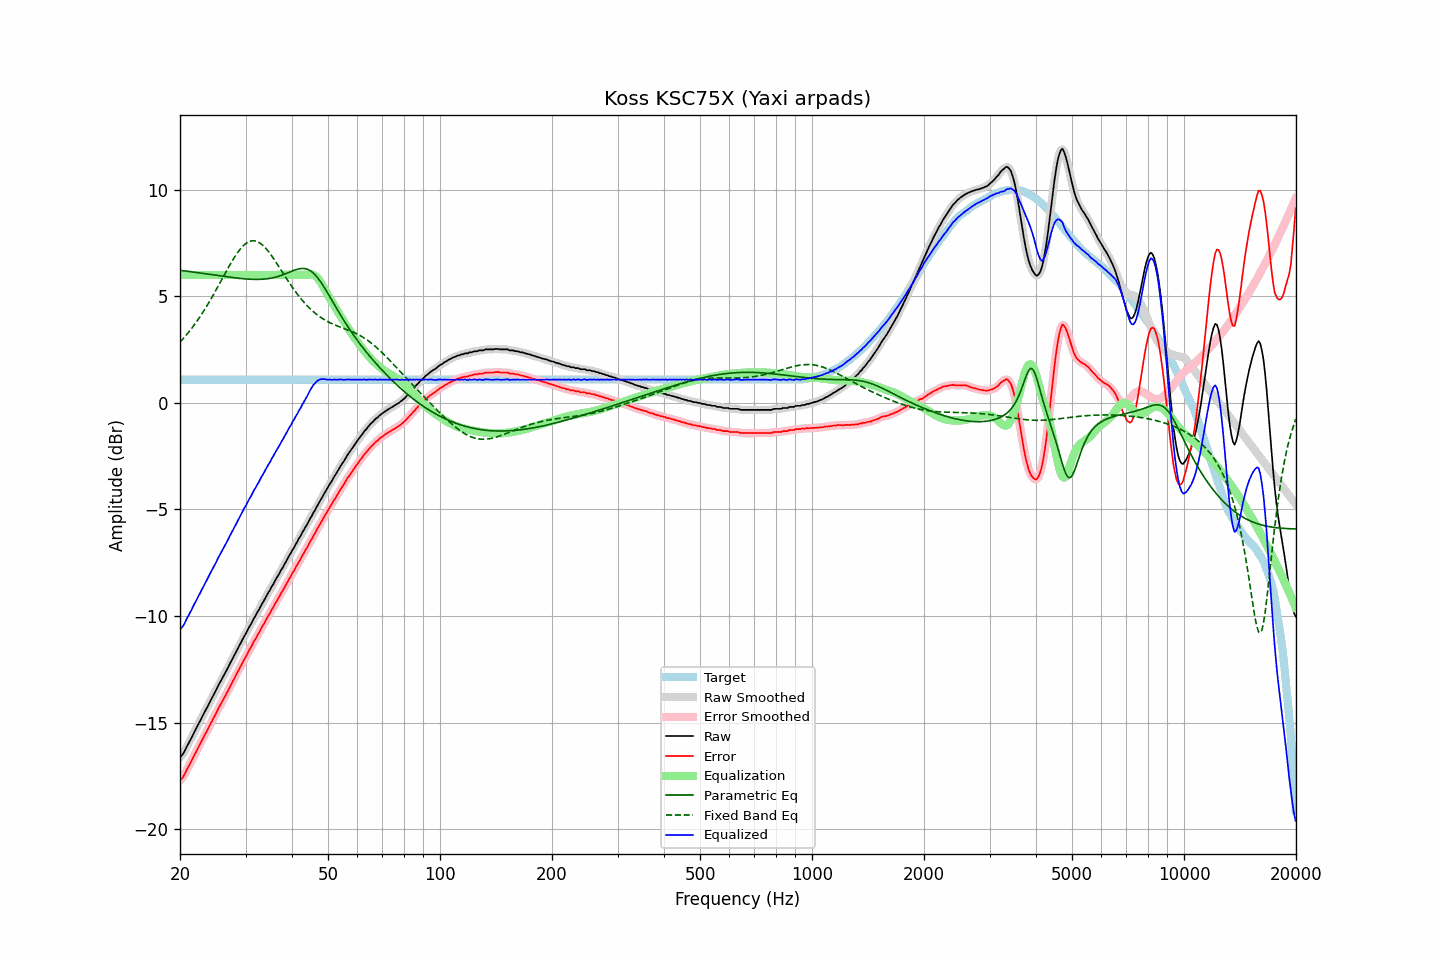

The file beside this chart, header and first rows:
frequency, raw, error, smoothed, error_smoothed, equalization, parametric_eq, fixed_band_eq, equalized_raw, equalized_smoothed, target
20.00, -16.62, -17.71, -16.64, -17.72, 6.00, 6.22, 2.85, -10.62, -10.64, 1.09
20.20, -16.55, -17.64, -16.55, -17.63, 6.00, 6.21, 2.93, -10.55, -10.55, 1.09
20.40, -16.46, -17.55, -16.44, -17.53, 6.00, 6.20, 3.01, -10.46, -10.44, 1.09
20.61, -16.33, -17.41, -16.32, -17.41, 6.00, 6.19, 3.10, -10.33, -10.32, 1.09
20.81, -16.16, -17.25, -16.17, -17.26, 6.00, 6.18, 3.18, -10.16, -10.17, 1.09
21.02, -16.02, -17.11, -16.03, -17.11, 6.00, 6.17, 3.28, -10.02, -10.03, 1.09
21.23, -15.88, -16.97, -15.88, -16.97, 6.00, 6.16, 3.37, -9.88, -9.88, 1.09
21.44, -15.74, -16.83, -15.74, -16.82, 6.00, 6.15, 3.47, -9.74, -9.74, 1.09
21.66, -15.59, -16.67, -15.59, -16.67, 6.00, 6.14, 3.56, -9.59, -9.59, 1.09
21.87, -15.43, -16.52, -15.44, -16.52, 6.00, 6.13, 3.67, -9.43, -9.44, 1.09
22.09, -15.29, -16.38, -15.29, -16.37, 6.00, 6.12, 3.77, -9.29, -9.29, 1.09
22.31, -15.14, -16.23, -15.14, -16.23, 6.00, 6.11, 3.88, -9.14, -9.14, 1.09
22.54, -15.00, -16.08, -15.00, -16.08, 6.00, 6.10, 3.99, -9.00, -9.00, 1.09
22.76, -14.85, -15.94, -14.85, -15.94, 6.00, 6.08, 4.10, -8.85, -8.85, 1.09
22.99, -14.70, -15.79, -14.70, -15.79, 6.00, 6.07, 4.22, -8.70, -8.70, 1.09
23.22, -14.55, -15.64, -14.56, -15.64, 6.00, 6.06, 4.34, -8.55, -8.56, 1.09
23.45, -14.41, -15.50, -14.41, -15.50, 6.00, 6.05, 4.46, -8.41, -8.41, 1.09
23.69, -14.28, -15.36, -14.27, -15.35, 6.00, 6.04, 4.58, -8.28, -8.27, 1.09
23.92, -14.12, -15.21, -14.12, -15.21, 6.00, 6.03, 4.71, -8.12, -8.12, 1.09
24.16, -13.97, -15.06, -13.98, -15.06, 6.00, 6.02, 4.84, -7.97, -7.98, 1.09
24.40, -13.83, -14.92, -13.83, -14.92, 6.00, 6.01, 4.97, -7.83, -7.83, 1.09
24.65, -13.69, -14.78, -13.69, -14.78, 6.00, 6.00, 5.10, -7.69, -7.69, 1.09
24.89, -13.55, -14.64, -13.54, -14.63, 6.00, 5.99, 5.23, -7.55, -7.54, 1.09
25.14, -13.39, -14.48, -13.39, -14.48, 6.00, 5.98, 5.37, -7.39, -7.39, 1.09
25.39, -13.24, -14.33, -13.25, -14.33, 6.00, 5.96, 5.51, -7.24, -7.25, 1.09
25.65, -13.10, -14.19, -13.10, -14.19, 6.00, 5.95, 5.65, -7.10, -7.10, 1.09
25.91, -12.98, -14.06, -12.97, -14.05, 6.00, 5.94, 5.79, -6.98, -6.97, 1.09
26.16, -12.82, -13.91, -12.83, -13.91, 6.00, 5.93, 5.92, -6.82, -6.83, 1.09
26.43, -12.69, -13.77, -12.69, -13.77, 6.00, 5.92, 6.06, -6.69, -6.69, 1.09
26.69, -12.54, -13.63, -12.54, -13.63, 6.00, 5.91, 6.20, -6.54, -6.54, 1.09
26.96, -12.40, -13.49, -12.40, -13.48, 6.00, 5.90, 6.34, -6.40, -6.40, 1.09
27.23, -12.25, -13.33, -12.25, -13.34, 6.00, 5.89, 6.47, -6.25, -6.25, 1.09
27.50, -12.10, -13.19, -12.11, -13.19, 6.00, 5.88, 6.60, -6.10, -6.11, 1.09
27.77, -11.96, -13.05, -11.96, -13.05, 6.00, 5.87, 6.72, -5.96, -5.96, 1.09
28.05, -11.82, -12.91, -11.82, -12.90, 6.00, 5.86, 6.84, -5.82, -5.82, 1.09
28.33, -11.67, -12.76, -11.67, -12.76, 6.00, 5.85, 6.96, -5.67, -5.67, 1.09
28.62, -11.53, -12.61, -11.53, -12.61, 6.00, 5.85, 7.07, -5.53, -5.53, 1.09
28.90, -11.38, -12.47, -11.38, -12.47, 6.00, 5.84, 7.17, -5.38, -5.38, 1.09
29.19, -11.24, -12.33, -11.24, -12.32, 6.00, 5.83, 7.26, -5.24, -5.24, 1.09
29.48, -11.09, -12.18, -11.09, -12.18, 6.00, 5.82, 7.34, -5.09, -5.09, 1.09
29.78, -10.94, -12.03, -10.96, -12.04, 6.00, 5.82, 7.42, -4.94, -4.96, 1.09
30.08, -10.83, -11.91, -10.81, -11.90, 6.00, 5.81, 7.47, -4.83, -4.81, 1.09
30.38, -10.68, -11.76, -10.67, -11.76, 6.00, 5.80, 7.53, -4.68, -4.67, 1.09
30.68, -10.52, -11.61, -10.54, -11.63, 6.00, 5.80, 7.56, -4.52, -4.54, 1.09
30.99, -10.40, -11.49, -10.39, -11.48, 6.00, 5.80, 7.59, -4.40, -4.39, 1.09
31.30, -10.26, -11.35, -10.26, -11.34, 6.00, 5.79, 7.60, -4.26, -4.26, 1.09
31.61, -10.10, -11.19, -10.12, -11.21, 6.00, 5.79, 7.60, -4.10, -4.12, 1.09
31.93, -9.99, -11.08, -9.98, -11.07, 6.00, 5.79, 7.59, -3.99, -3.98, 1.09
32.24, -9.84, -10.93, -9.85, -10.94, 6.00, 5.79, 7.57, -3.84, -3.85, 1.09
32.57, -9.72, -10.81, -9.71, -10.80, 6.00, 5.79, 7.53, -3.72, -3.71, 1.09
32.89, -9.57, -10.66, -9.57, -10.66, 6.00, 5.79, 7.48, -3.57, -3.57, 1.09
33.22, -9.43, -10.52, -9.44, -10.53, 6.00, 5.80, 7.42, -3.43, -3.44, 1.09
33.55, -9.31, -10.40, -9.31, -10.39, 6.00, 5.80, 7.36, -3.31, -3.31, 1.09
33.89, -9.17, -10.26, -9.17, -10.26, 6.00, 5.81, 7.28, -3.17, -3.17, 1.09
34.23, -9.04, -10.13, -9.04, -10.13, 6.00, 5.82, 7.19, -3.04, -3.04, 1.09
34.57, -8.89, -9.98, -8.90, -9.99, 6.00, 5.83, 7.10, -2.89, -2.90, 1.09
34.92, -8.78, -9.87, -8.77, -9.86, 6.00, 5.84, 7.00, -2.78, -2.77, 1.09
35.27, -8.63, -9.71, -8.64, -9.72, 6.00, 5.85, 6.90, -2.63, -2.64, 1.09
35.62, -8.51, -9.60, -8.50, -9.59, 6.00, 5.87, 6.79, -2.51, -2.50, 1.09
35.97, -8.36, -9.45, -8.36, -9.45, 6.00, 5.89, 6.68, -2.36, -2.36, 1.09
... 635 more rows
